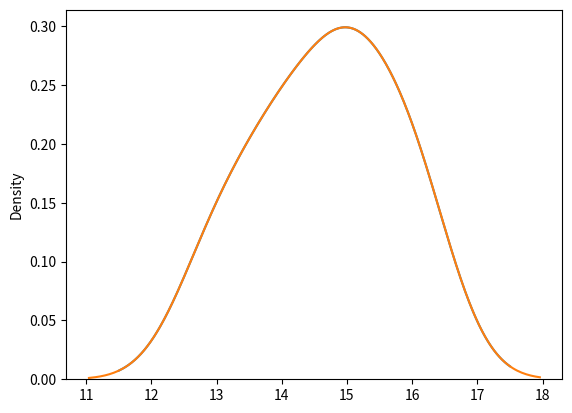

Generate this figure with matplotlib:
import numpy as np
import matplotlib.pyplot as plt
import pandas as pd
import scipy.stats as st

Y = np.array([12, 16, 4, 6, 22, 12])


Z = np.array([80, 87, 95, 83, 92])


scores = np.array([1, 3, 3, 3, 5, 6, 6, 9, 9, 9])
# If there is more than one such value, only the smallest is returned.


ages = np.array([13, 13, 14, 14, 14, 15, 15, 15, 15, 16, 16, 16])


B = np.array([8, 9, 12, 14.5, 15.5, 17, 18])


C = np.array([1, 3, 3, 4, 5, 6, 6, 7, 8, 8])


# variance
X = np.array([17, 15, 23, 7, 9, 13])


X = np.array([17, 15, 23, 7, 9, 13])


ages = np.array([13, 13, 14, 14, 14, 15, 15, 15, 15, 16, 16, 16])


Ages = pd.Series(ages)

Ages.plot.kde()

ages = np.array([13, 13, 14, 14, 14, 15, 15, 15, 15, 16, 16, 16])

import seaborn as sns
sns.distplot(ages, hist=False)

numbers = np.array([92, 19, 101, 58, 1053, 91, 26, 78, 10, 13, -40, 101, 86, 85, 15, 89, 89, 28, -5, 41])





